The GitHub repository xsrajasso/arboles contains a labelled image folder "dataset" with 5 categories: green, ground, leafless, red, yellow. Examples follow, each with its label.

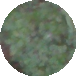
Label: green

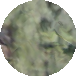
Label: green

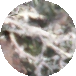
Label: leafless

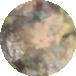
Label: yellow

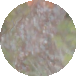
Label: ground

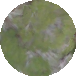
Label: green
